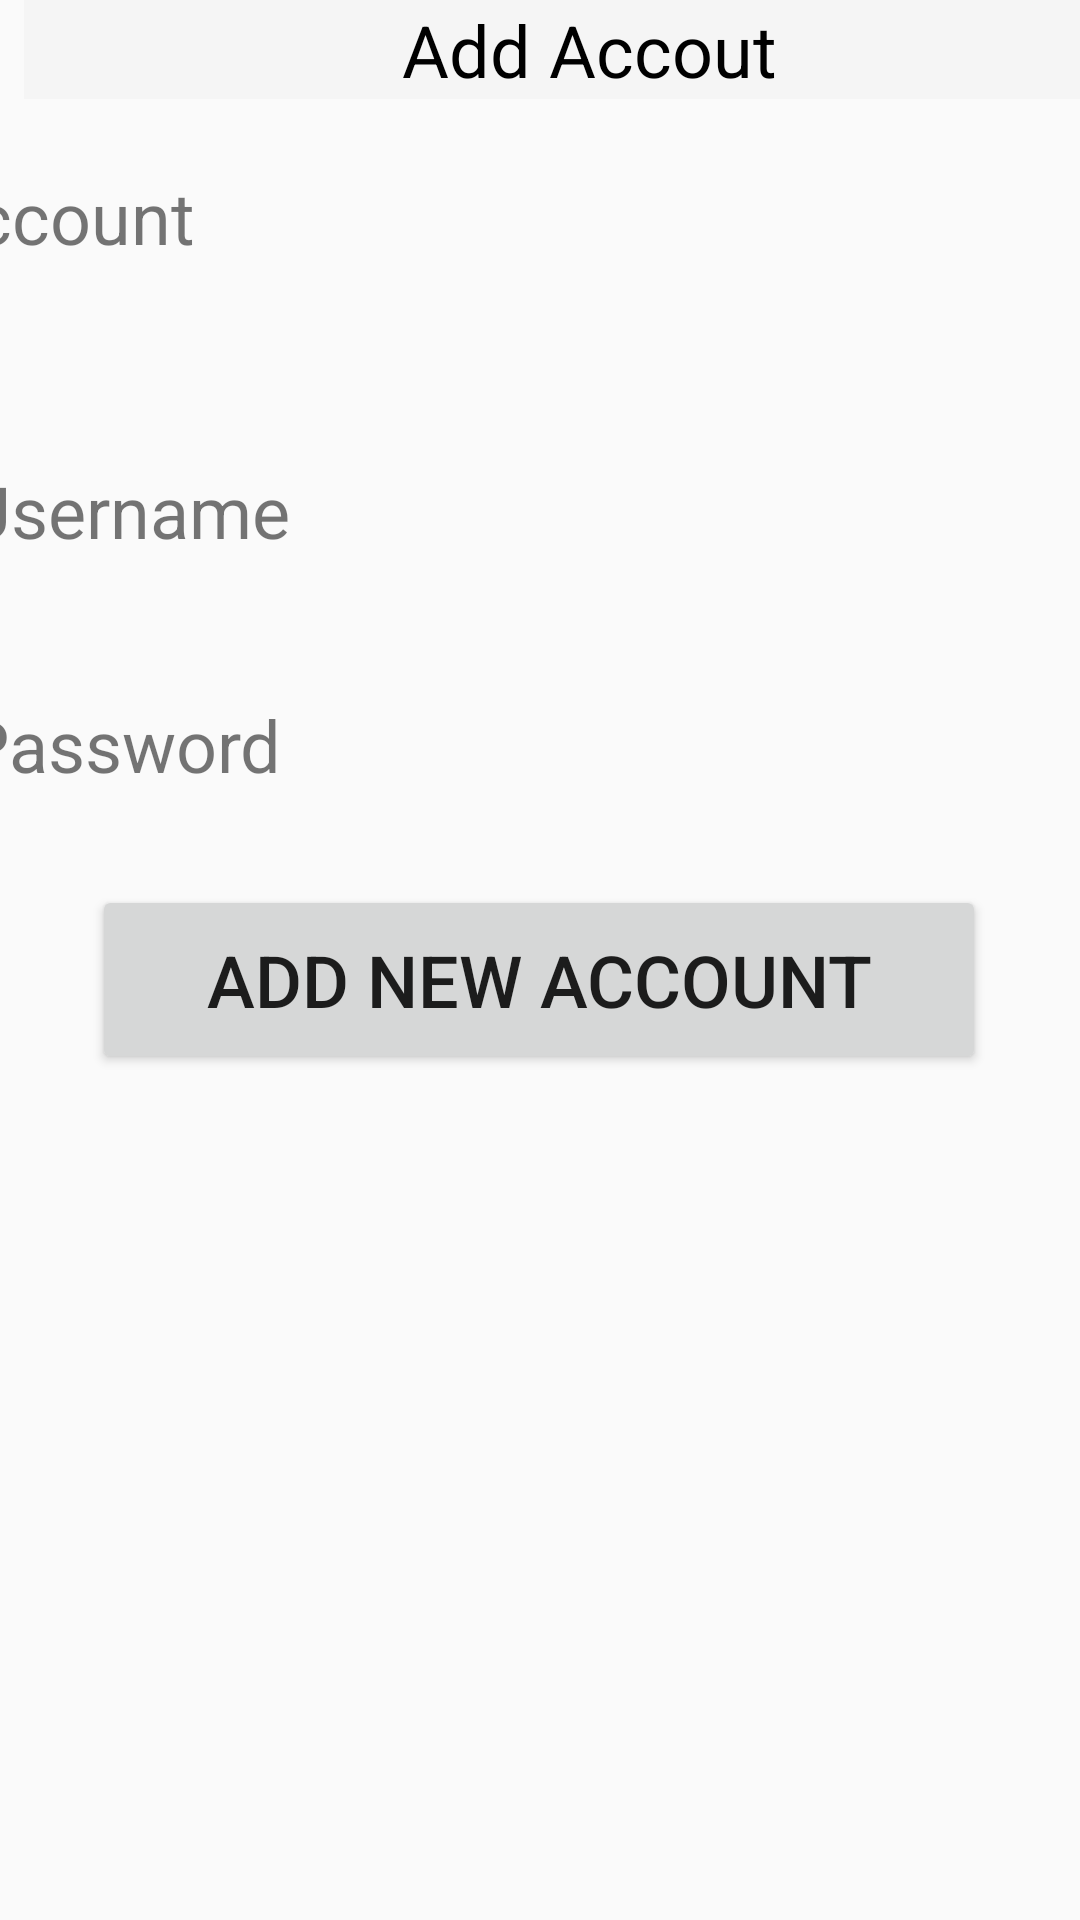

Produce the Android XML layout that renders to this screen, including the resource entries it uses.
<!-- AndroidManifest.xml: application theme AppTheme -->
<!-- res/layout/activity_add.xml -->
<androidx.constraintlayout.widget.ConstraintLayout
            xmlns:android="http://schemas.android.com/apk/res/android"
            xmlns:app="http://schemas.android.com/apk/res-auto"
            xmlns:tools="http://schemas.android.com/tools"
            android:id="@+id/relativeLayout"
            android:theme="@style/Theme.AppCompat.Light.NoActionBar"
            android:layout_width="match_parent"
            android:layout_height="600dp">

            <com.google.android.material.appbar.AppBarLayout
                android:id="@+id/appbar"
                android:layout_width="403dp"
                android:layout_height="33dp"
                android:layout_marginStart="8dp"
                app:layout_constraintBottom_toTopOf="@+id/recyclerView"
                app:layout_constraintEnd_toEndOf="parent"
                app:layout_constraintHorizontal_bias="0.0"
                app:layout_constraintStart_toStartOf="parent"
                app:layout_constraintTop_toTopOf="parent"
                app:layout_constraintVertical_bias="0.506">

                <TextView
                    android:id="@+id/textView3"
                    android:layout_width="137dp"
                    android:layout_height="match_parent"
                    android:layout_marginLeft="120dp"
                    android:gravity="center"
                    android:text="Add Accout"
                    android:textColor="@android:color/black"
                    android:textSize="24sp" />
            </com.google.android.material.appbar.AppBarLayout>


            <EditText
                android:id="@+id/passEditTxt"
                android:layout_width="236dp"
                android:layout_height="37dp"
                android:layout_marginTop="36dp"
                android:layout_marginEnd="40dp"
                android:background="@drawable/edittext_border"
                android:ems="10"
                android:gravity="top|left"
                android:inputType="textMultiLine"
                app:layout_constraintEnd_toEndOf="parent"
                app:layout_constraintTop_toBottomOf="@+id/unameEditTxt" />

            <TextView
                android:id="@+id/textView4"
                android:layout_width="109dp"
                android:layout_height="34dp"
                android:layout_alignParentStart="true"
                android:layout_alignParentTop="true"
                android:layout_marginStart="8dp"
                android:layout_marginTop="56dp"
                android:layout_marginEnd="8dp"
                android:text="Username"
                android:textSize="24sp"
                app:layout_constraintEnd_toStartOf="@+id/unameEditTxt"
                app:layout_constraintStart_toStartOf="parent"
                app:layout_constraintTop_toBottomOf="@+id/textView" />

            <TextView
                android:id="@+id/textView2"
                android:layout_width="109dp"
                android:layout_height="34dp"
                android:layout_alignParentStart="true"
                android:layout_alignParentTop="true"
                android:layout_marginStart="8dp"
                android:layout_marginTop="44dp"
                android:layout_marginEnd="8dp"
                android:text="Password"
                android:textSize="24sp"
                app:layout_constraintEnd_toStartOf="@+id/passEditTxt"
                app:layout_constraintStart_toStartOf="parent"
                app:layout_constraintTop_toBottomOf="@+id/textView4" />

            <TextView
                android:id="@+id/textView"
                android:layout_width="109dp"
                android:layout_height="42dp"
                android:layout_alignParentStart="true"
                android:layout_alignParentLeft="true"
                android:layout_alignParentTop="true"
                android:layout_marginStart="8dp"
                android:layout_marginTop="56dp"
                android:layout_marginEnd="8dp"
                android:text="Account             "
                android:textSize="24sp"
                app:layout_constraintEnd_toStartOf="@+id/accEditTxt"
                app:layout_constraintHorizontal_bias="0.8"
                app:layout_constraintStart_toStartOf="parent"
                app:layout_constraintTop_toTopOf="parent" />

            <EditText
                android:id="@+id/accEditTxt"
                android:layout_width="236dp"
                android:layout_height="37dp"
                android:layout_alignTop="@+id/textView"
                android:layout_marginTop="56dp"
                android:layout_marginEnd="40dp"
                android:layout_toEndOf="@+id/textView"
                android:background="@drawable/edittext_border"
                android:ems="10"
                android:inputType="textPersonName"
                app:layout_constraintEnd_toEndOf="parent"
                app:layout_constraintTop_toTopOf="parent" />

            <EditText
                android:id="@+id/unameEditTxt"
                android:layout_width="236dp"
                android:layout_height="37dp"
                android:layout_marginTop="60dp"
                android:layout_marginEnd="40dp"
                android:background="@drawable/edittext_border"
                android:ems="10"
                android:gravity="top|left"
                android:inputType="textMultiLine"
                app:layout_constraintEnd_toEndOf="parent"
                app:layout_constraintTop_toBottomOf="@+id/accEditTxt" />

            <Button
                android:id="@+id/addBtn"
                android:layout_width="298dp"
                android:layout_height="63dp"
                android:layout_alignParentStart="true"
                android:layout_alignParentLeft="true"
                android:layout_alignParentTop="true"
                android:layout_marginStart="8dp"
                android:layout_marginTop="32dp"
                android:layout_marginEnd="8dp"
                android:onClick="addNew"
                android:text="Add New Account"
                android:textSize="24sp"
                app:layout_constraintEnd_toEndOf="parent"
                app:layout_constraintHorizontal_bias="0.494"
                app:layout_constraintStart_toStartOf="parent"
                app:layout_constraintTop_toBottomOf="@+id/passEditTxt" />
        </androidx.constraintlayout.widget.ConstraintLayout>
<!-- resources referenced by this layout -->
<resources>
  <style name="AppTheme" parent="Theme.AppCompat.Light.NoActionBar">
          
          <item name="colorPrimary">@color/colorPrimary</item>
          <item name="colorPrimaryDark">@color/colorPrimaryDark</item>
          <item name="colorAccent">@color/colorAccent</item>
      </style>
  <color name="colorPrimary">#008577</color>
  <color name="colorPrimaryDark">#00574B</color>
  <color name="colorAccent">#D81B60</color>
</resources>
